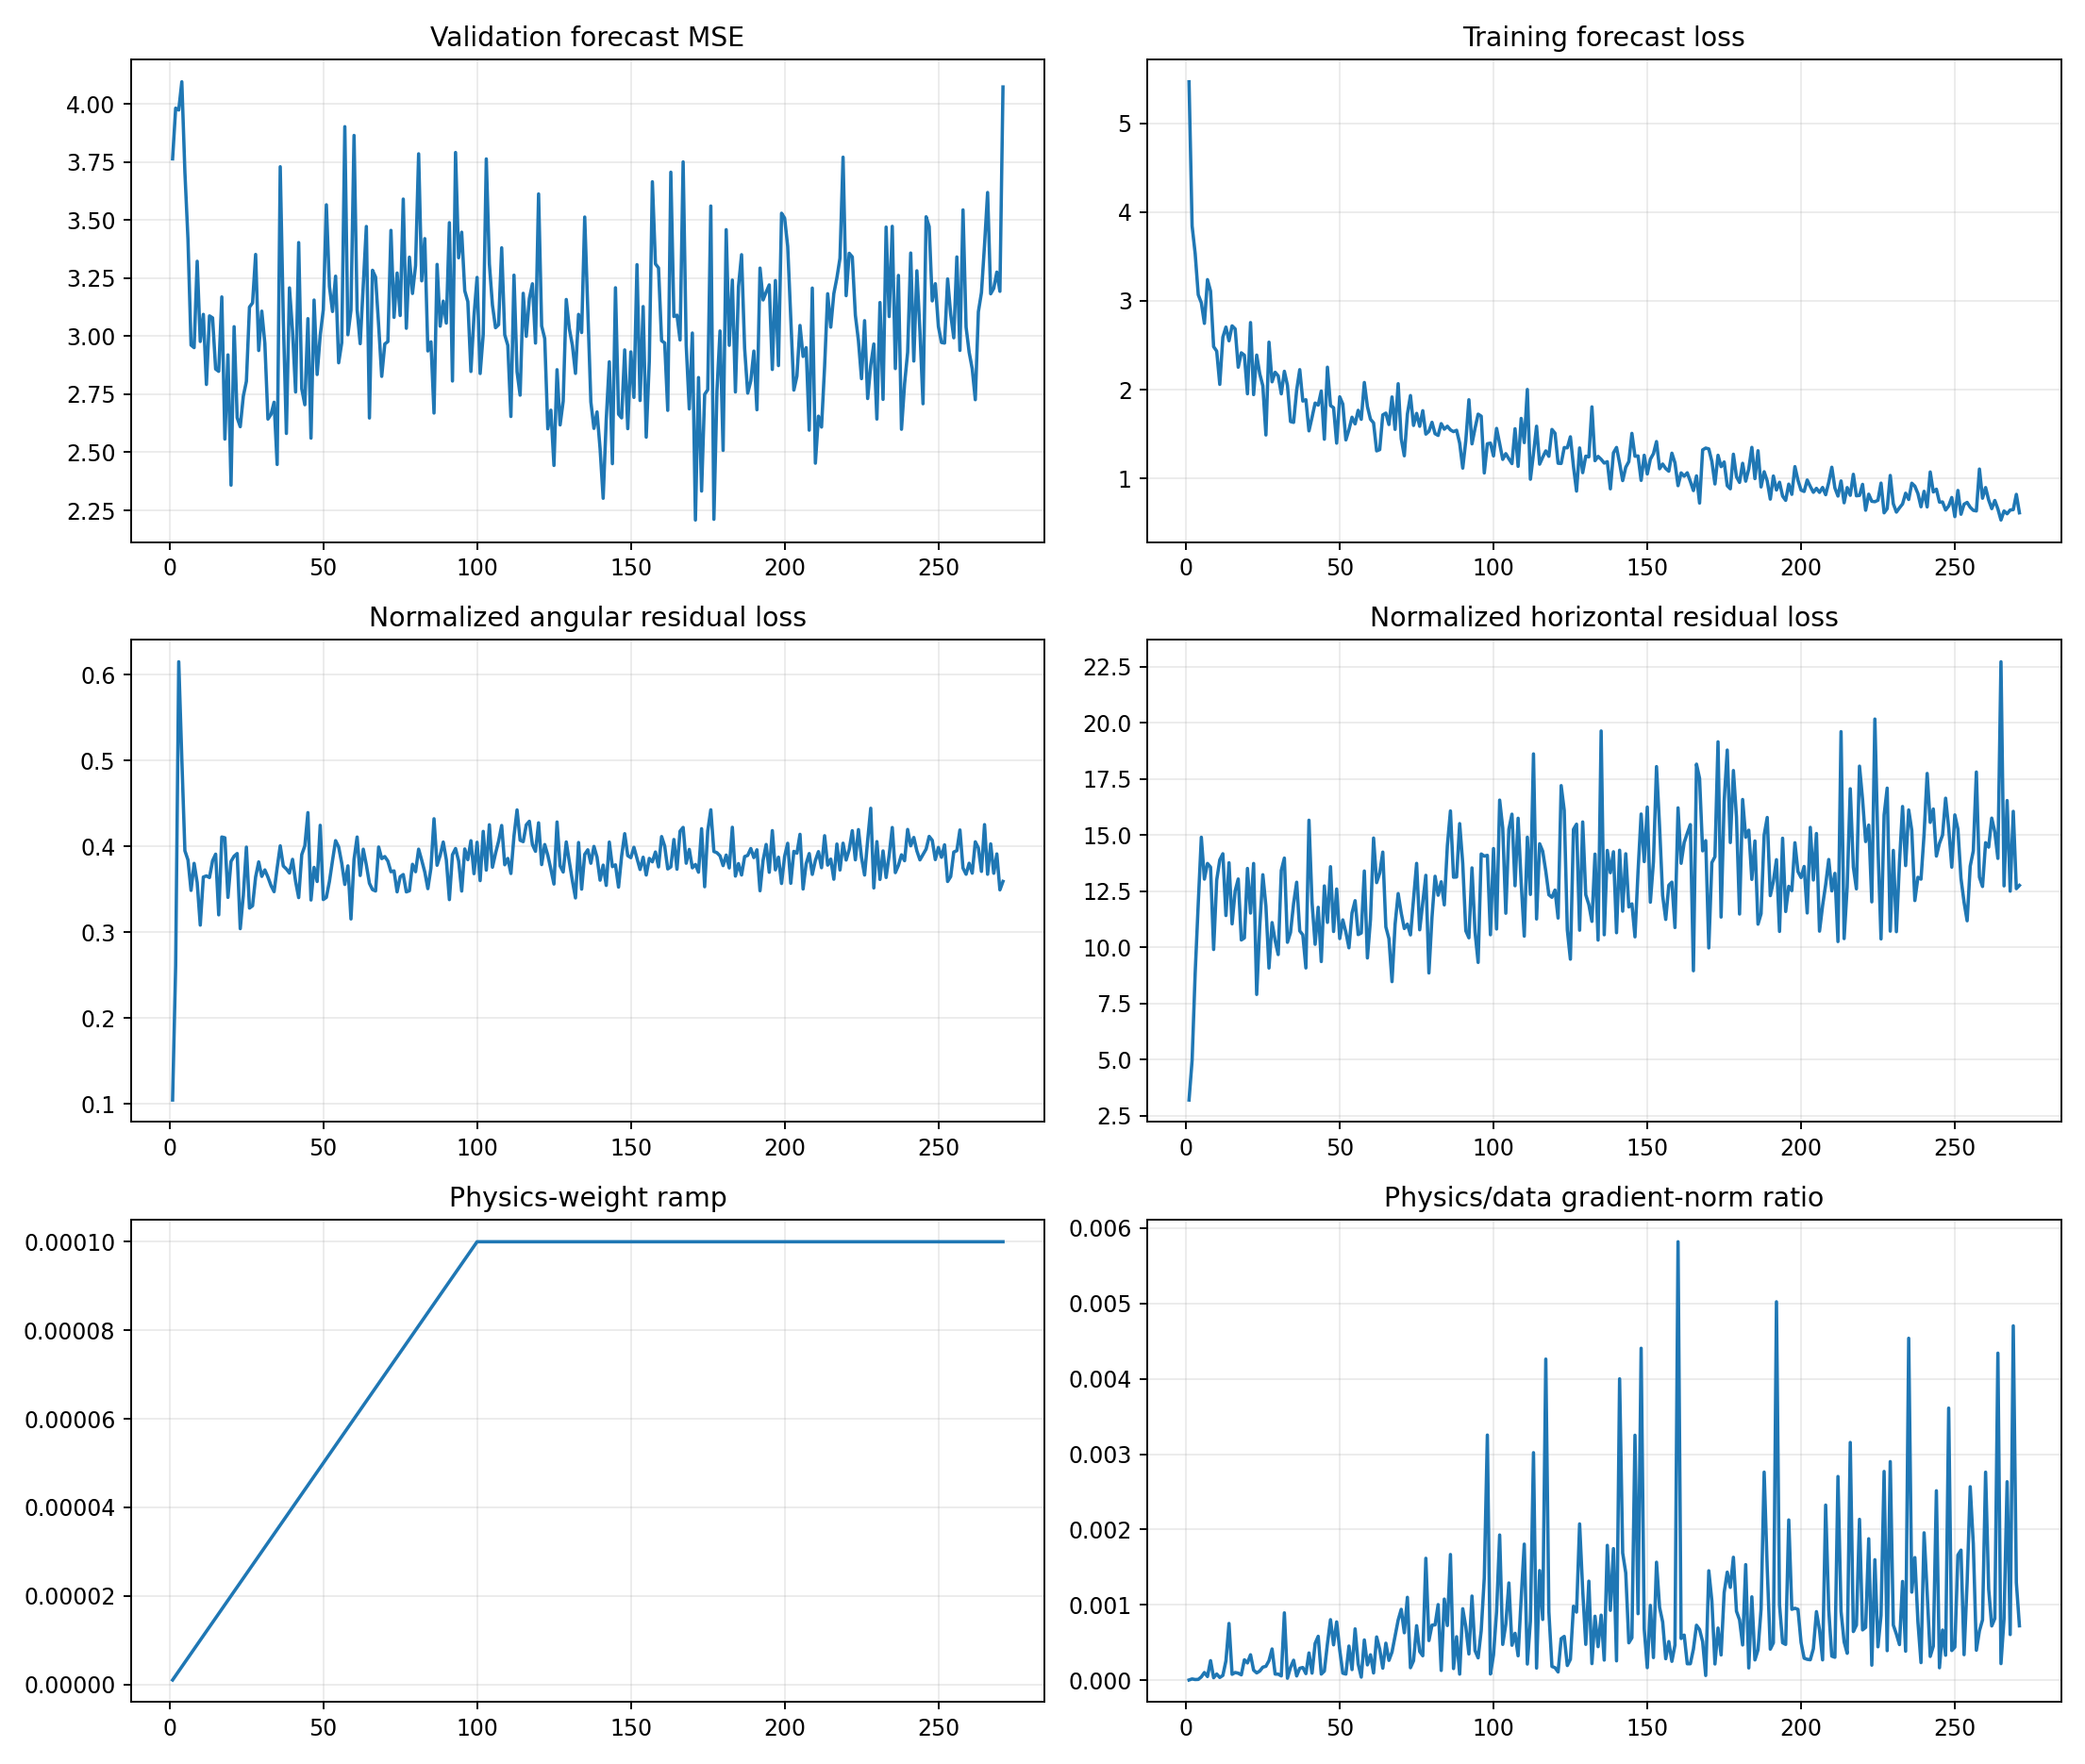

Source data for this figure (header and first rows):
epoch, target_physics_weight, current_physics_weight, validation_forecast_mse, physics_to_data_gradient_ratio, train_total, train_data, train_cartpole_physics, train_angular_physics, train_horizontal_physics, train_a10_physics, train_a11_physics, train_a12_physics, train_a13_physics, train_data_gradient_l2, train_physics_gradient_l2
1, 0.0001, 1.0000000000000002e-06, 3.764, 1.1745717835576047e-06, 5.466, 5.466, 3.312, 0.1044, 3.208, 3.798, 3.778, 2.563, 3.485, 1.585, 1.862
2, 0.0001, 2.0000000000000003e-06, 3.982, 1.5064981927248558e-05, 3.843, 3.843, 5.234, 0.261, 4.973, 6.013, 5.063, 6.206, 3.585, 1.473, 11.09
3, 0.0001, 3e-06, 3.974, 7.334616703146015e-06, 3.532, 3.532, 9.476, 0.615, 8.861, 9.192, 11.98, 8.74, 7.874, 6.745, 16.49
4, 0.0001, 4.000000000000001e-06, 4.096, 8.87693631814201e-06, 3.069, 3.069, 12.46, 0.5018, 11.96, 8.31, 21.33, 7.394, 11.99, 18.15, 40.29
5, 0.0001, 5e-06, 3.706, 4.269684614127906e-05, 2.979, 2.979, 15.3, 0.3948, 14.91, 7.539, 23.27, 7.741, 20.44, 4.927, 42.07
6, 0.0001, 6e-06, 3.418, 0.0001004, 2.747, 2.747, 13.43, 0.3842, 13.04, 6.383, 24.05, 9.51, 12.99, 6.386, 106.9
7, 0.0001, 7.000000000000001e-06, 2.962, 4.7037114967681666e-05, 3.24, 3.24, 14.09, 0.3486, 13.74, 10.97, 18.65, 16.78, 10.11, 3.297, 22.15
8, 0.0001, 8.000000000000001e-06, 2.951, 0.0002584, 3.11, 3.11, 13.96, 0.3802, 13.58, 7.606, 21.9, 11.11, 12.58, 1.68, 54.26
9, 0.0001, 9e-06, 3.323, 3.134930772237305e-05, 2.485, 2.485, 10.27, 0.3577, 9.91, 4.412, 21.97, 8.398, 8.063, 4.348, 15.15
10, 0.0001, 1e-05, 2.977, 8.063320527535688e-05, 2.434, 2.434, 13.31, 0.3082, 13, 5.729, 19.65, 14.9, 11.49, 2.959, 23.86
11, 0.0001, 1.1000000000000001e-05, 3.094, 3.445829433295658e-05, 2.06, 2.06, 14.26, 0.3642, 13.9, 9.475, 19.05, 16.23, 12.49, 3.751, 11.75
12, 0.0001, 1.2e-05, 2.792, 6.20807634143826e-05, 2.592, 2.592, 14.54, 0.3655, 14.17, 10.12, 23.03, 14.24, 10.93, 15.04, 77.78
13, 0.0001, 1.3000000000000001e-05, 3.087, 0.0002552, 2.705, 2.705, 11.79, 0.3636, 11.42, 4.254, 21.73, 13.76, 7.654, 3.763, 73.89
14, 0.0001, 1.4000000000000001e-05, 3.079, 0.0007516, 2.551, 2.551, 14.16, 0.3831, 13.77, 5.479, 21.07, 17.03, 10.66, 1.246, 66.88
15, 0.0001, 1.5e-05, 2.859, 7.652122677282581e-05, 2.719, 2.719, 11.44, 0.3909, 11.05, 3.694, 20.76, 10.82, 12.02, 14.71, 75.06
16, 0.0001, 1.6000000000000003e-05, 2.849, 0.0001002, 2.685, 2.685, 12.84, 0.3201, 12.52, 9.991, 16.02, 15.9, 8.637, 4.607, 28.85
17, 0.0001, 1.7000000000000003e-05, 3.169, 9.145952753905425e-05, 2.254, 2.253, 13.46, 0.4109, 13.05, 7.262, 25.24, 13.57, 8.873, 6.127, 32.96
18, 0.0001, 1.8e-05, 2.557, 6.910236508207852e-05, 2.416, 2.416, 10.74, 0.4099, 10.33, 6.249, 16.04, 12.53, 9.237, 3.1, 11.9
19, 0.0001, 1.9e-05, 2.919, 0.0002696, 2.389, 2.388, 10.77, 0.3405, 10.43, 8.975, 12.26, 10.64, 10.9, 4.683, 66.45
20, 0.0001, 2e-05, 2.358, 0.0002273, 1.955, 1.954, 13.9, 0.3824, 13.52, 10.78, 21.34, 11.21, 12.04, 3.466, 39.39
21, 0.0001, 2.1e-05, 3.041, 0.0003361, 2.756, 2.756, 11.92, 0.3885, 11.53, 7.825, 15.57, 13.61, 10.05, 2.242, 35.88
22, 0.0001, 2.2000000000000003e-05, 2.649, 0.0001321, 1.946, 1.945, 14.13, 0.3916, 13.74, 9.75, 21.88, 14.08, 11.83, 13.21, 79.32
23, 0.0001, 2.3000000000000003e-05, 2.61, 9.504682230394089e-05, 2.391, 2.39, 8.213, 0.3041, 7.909, 7.321, 11.65, 5.59, 8.773, 4.662, 19.27
24, 0.0001, 2.4e-05, 2.742, 0.0001199, 2.179, 2.179, 11.29, 0.343, 10.95, 7.286, 17.87, 10.83, 9.383, 3.44, 17.19
25, 0.0001, 2.5e-05, 2.806, 0.0001715, 2.044, 2.044, 13.64, 0.399, 13.24, 10.55, 22.24, 12.93, 9.831, 2.997, 20.56
26, 0.0001, 2.6000000000000002e-05, 3.125, 0.0001832, 1.491, 1.491, 12.17, 0.328, 11.84, 5.598, 15.56, 19.84, 6.544, 3.685, 25.96
27, 0.0001, 2.7000000000000002e-05, 3.143, 0.0002577, 2.536, 2.535, 9.414, 0.3307, 9.083, 7.011, 12.85, 8.526, 9.094, 3.462, 33.05
28, 0.0001, 2.8000000000000003e-05, 3.352, 0.0004133, 2.089, 2.089, 11.47, 0.3644, 11.11, 9.442, 16.84, 11.08, 8.879, 5.408, 79.83
29, 0.0001, 2.9e-05, 2.938, 7.942497273364968e-05, 2.197, 2.197, 10.69, 0.3819, 10.31, 8.374, 14.3, 9.301, 10.62, 10.29, 28.19
30, 0.0001, 3e-05, 3.108, 7.91387510660118e-05, 2.156, 2.156, 10.05, 0.365, 9.683, 5.452, 16.51, 10.75, 7.397, 6.62, 17.46
31, 0.0001, 3.1e-05, 2.969, 5.4961680079733005e-05, 1.954, 1.953, 13.8, 0.3725, 13.43, 9.779, 27.96, 9.794, 6.513, 15.46, 27.4
32, 0.0001, 3.2000000000000005e-05, 2.643, 0.0008926, 2.208, 2.208, 14.34, 0.3641, 13.98, 6.389, 29.2, 10.69, 11.41, 1.551, 43.26
33, 0.0001, 3.3e-05, 2.663, 2.4043659116175867e-05, 2.05, 2.05, 10.58, 0.3543, 10.23, 4.995, 18.33, 7.549, 8.506, 5.906, 4.303
34, 0.0001, 3.4000000000000007e-05, 2.716, 0.000168, 1.642, 1.642, 11.02, 0.3471, 10.67, 8.06, 16.06, 11.39, 8.914, 6.767, 33.44
35, 0.0001, 3.5e-05, 2.448, 0.0002636, 1.633, 1.633, 12.33, 0.3749, 11.96, 10.31, 13.02, 13.48, 10.26, 7.595, 57.21
36, 0.0001, 3.6e-05, 3.73, 5.4783423214784195e-05, 1.998, 1.998, 13.31, 0.4006, 12.9, 8.209, 24.07, 7.9, 8.6, 14.39, 21.9
37, 0.0001, 3.7e-05, 3.072, 0.000157, 2.227, 2.226, 11.11, 0.3771, 10.74, 5.273, 22.9, 8.456, 5.543, 8.72, 37
38, 0.0001, 3.8e-05, 2.581, 0.0001669, 1.873, 1.872, 10.94, 0.3736, 10.56, 7.379, 16.12, 11.44, 9.603, 5.09, 22.36
39, 0.0001, 3.9000000000000006e-05, 3.208, 8.549203173524173e-05, 1.888, 1.888, 9.456, 0.3688, 9.087, 10.3, 18.25, 5.793, 6.12, 11.06, 24.24
40, 0.0001, 4e-05, 3.022, 0.0003604, 1.538, 1.537, 16.05, 0.3848, 15.67, 11.68, 27.83, 11.63, 12.91, 6.853, 61.74
41, 0.0001, 4.1e-05, 2.76, 9.169325292892192e-05, 1.691, 1.69, 12.35, 0.359, 11.99, 10.1, 16.89, 13.9, 9.259, 8.664, 19.38
42, 0.0001, 4.2e-05, 3.403, 0.0004866, 1.851, 1.85, 10.48, 0.3402, 10.14, 7.206, 20.16, 11.85, 3.864, 6.4, 74.15
43, 0.0001, 4.3e-05, 2.773, 0.0005814, 1.827, 1.827, 12.18, 0.3903, 11.79, 8.905, 22.98, 9.809, 8.409, 8.872, 120
44, 0.0001, 4.4000000000000006e-05, 2.705, 7.964267884556473e-05, 1.986, 1.986, 9.773, 0.4006, 9.373, 8.958, 16.67, 9.84, 4.706, 14.48, 26.21
45, 0.0001, 4.5e-05, 3.076, 0.000119, 1.444, 1.443, 13.18, 0.4392, 12.74, 11.06, 27.12, 7.09, 6.232, 4.286, 11.33
46, 0.0001, 4.600000000000001e-05, 2.561, 0.0004828, 2.254, 2.254, 11.45, 0.3374, 11.12, 7.062, 22.42, 13.33, 4.036, 5.3, 55.63
47, 0.0001, 4.7e-05, 3.156, 0.0008022, 1.823, 1.822, 13.97, 0.3755, 13.6, 8.051, 30.53, 11.02, 5.819, 4.005, 68.35
48, 0.0001, 4.8e-05, 2.835, 0.0004676, 1.798, 1.798, 11.07, 0.359, 10.71, 7.508, 14.99, 16.03, 6.443, 7.621, 74.25
49, 0.0001, 4.9e-05, 3.004, 0.0007728, 1.4, 1.399, 13.03, 0.4245, 12.6, 5.902, 24.75, 9.432, 10.63, 3.813, 60.14
50, 0.0001, 5e-05, 3.114, 0.0003997, 1.921, 1.921, 10.73, 0.338, 10.4, 8.379, 16.48, 10.38, 9.336, 9.091, 72.67
51, 0.0001, 5.1000000000000006e-05, 3.566, 9.16132381394398e-05, 1.84, 1.839, 11.57, 0.3405, 11.23, 4.97, 27.25, 12.17, 4.333, 13.57, 24.38
52, 0.0001, 5.2000000000000004e-05, 3.215, 7.971414833890082e-05, 1.436, 1.435, 11.04, 0.3591, 10.68, 3.262, 24.12, 10.35, 9.253, 6.243, 9.57
53, 0.0001, 5.300000000000001e-05, 3.106, 0.0004523, 1.55, 1.55, 10.37, 0.3835, 9.984, 5.655, 21.3, 8.366, 6.669, 3.855, 32.89
54, 0.0001, 5.4000000000000005e-05, 3.258, 0.0001395, 1.691, 1.691, 11.94, 0.4066, 11.54, 7.876, 20.89, 9.435, 7.517, 26.85, 69.38
55, 0.0001, 5.500000000000001e-05, 2.885, 0.0006798, 1.617, 1.616, 12.48, 0.3993, 12.08, 8.574, 27.34, 10.67, 8.079, 5.892, 72.83
56, 0.0001, 5.6000000000000006e-05, 2.972, 0.0002148, 1.769, 1.769, 10.95, 0.3803, 10.57, 6.52, 19.69, 12.16, 3.984, 9.507, 36.46
57, 0.0001, 5.6999999999999996e-05, 3.902, 3.8769625105341114e-05, 1.667, 1.667, 11, 0.3556, 10.64, 6.738, 12.89, 11.68, 11.62, 21.99, 14.96
58, 0.0001, 5.8e-05, 3.006, 0.0005329, 2.083, 2.082, 13.78, 0.3773, 13.41, 5.177, 29.12, 16.15, 9.166, 5.96, 54.76
59, 0.0001, 5.9e-05, 3.112, 0.0002014, 1.811, 1.811, 9.848, 0.3154, 9.533, 5.81, 19.5, 5.843, 6.37, 13.59, 46.39
60, 0.0001, 6e-05, 3.865, 0.000336, 1.669, 1.668, 11.63, 0.385, 11.24, 7.535, 19.1, 13.59, 6.439, 7.637, 42.77
... 211 more rows
